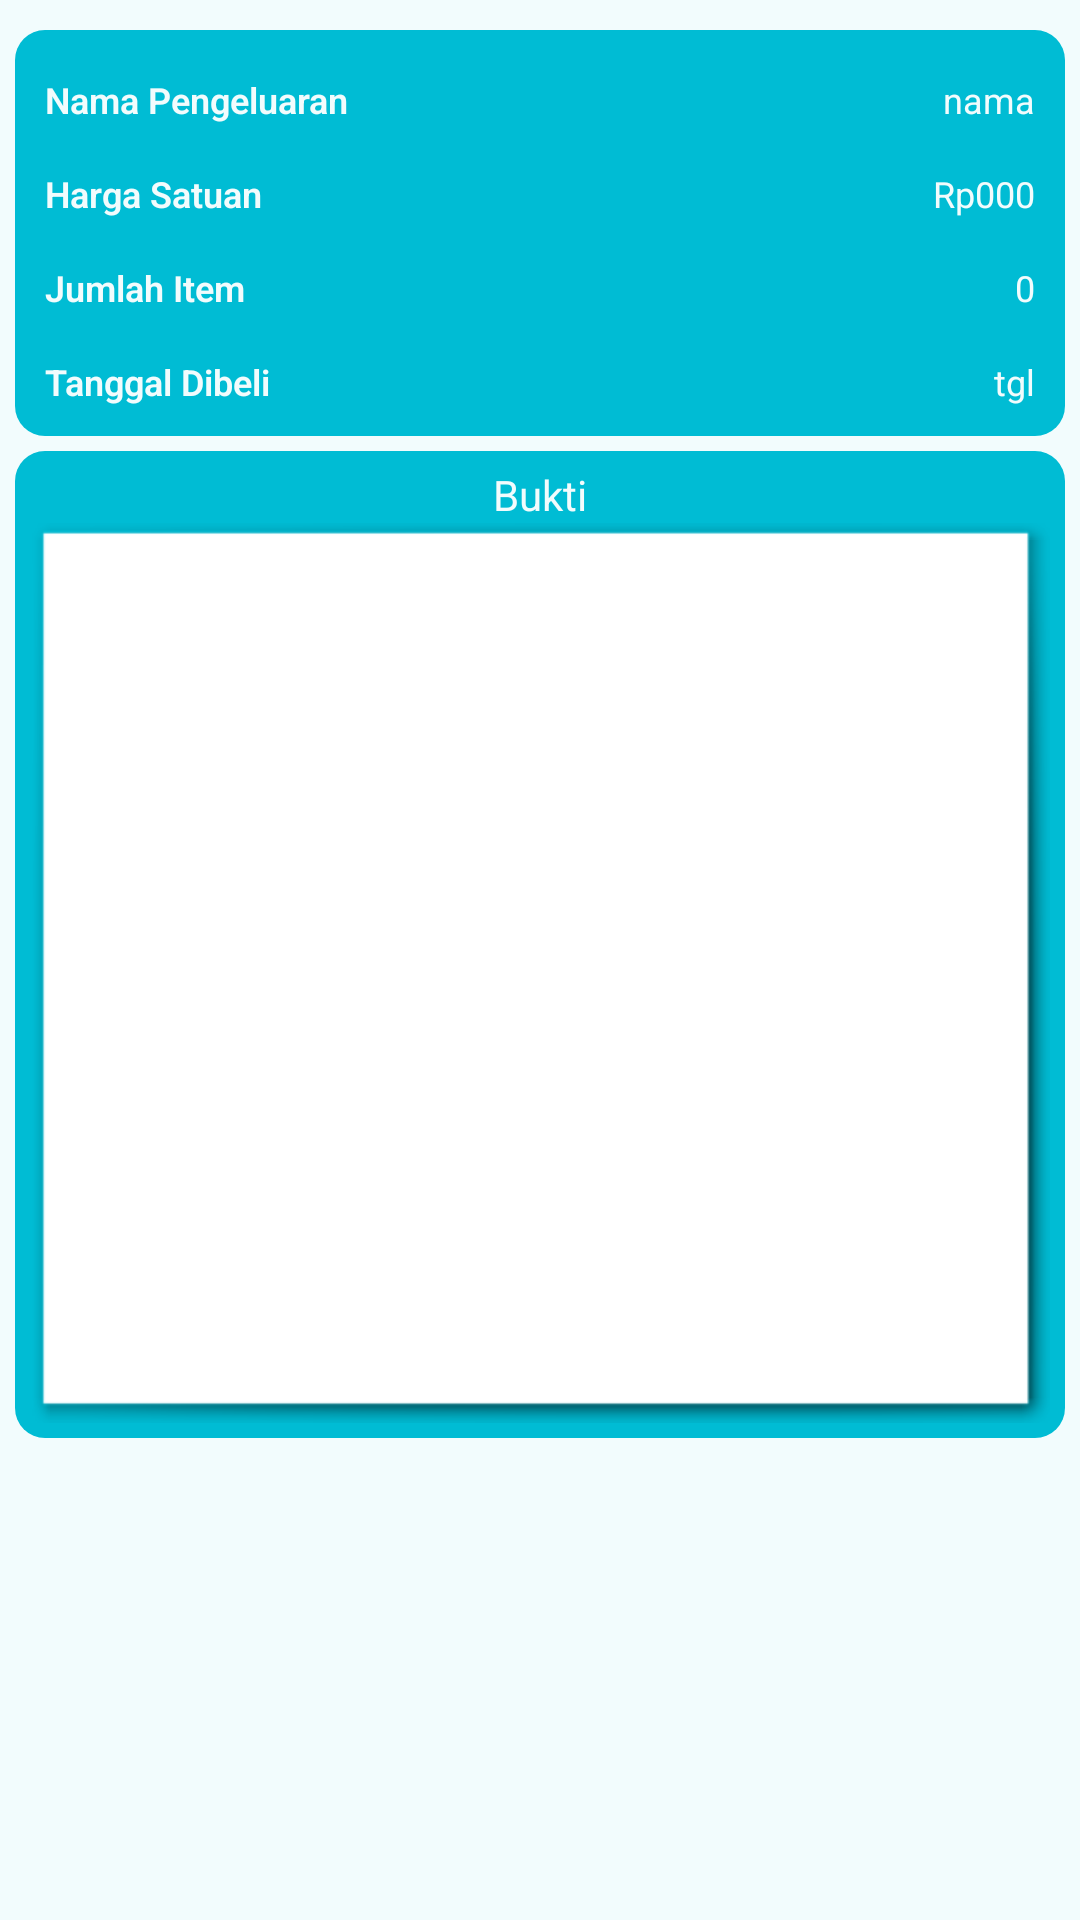

Reconstruct the res/layout file that produces this screen, plus the resources it refers to.
<!-- AndroidManifest.xml: application theme AppTheme -->
<!-- res/layout/activity_eventneeds_detail.xml -->
<?xml version="1.0" encoding="utf-8"?>
<RelativeLayout xmlns:android="http://schemas.android.com/apk/res/android"
    xmlns:app="http://schemas.android.com/apk/res-auto"
    xmlns:tools="http://schemas.android.com/tools"
    android:layout_width="match_parent"
    android:layout_height="match_parent"
    android:padding="5dp"
    android:background="@drawable/background_gradient"
    tools:context=".divpengeluaran.eventneedsDetail">

    <androidx.core.widget.NestedScrollView
        android:layout_width="match_parent"
        android:layout_height="match_parent">
        <androidx.appcompat.widget.LinearLayoutCompat
            android:layout_width="match_parent"
            android:layout_height="match_parent"
            android:orientation="vertical">
            <androidx.appcompat.widget.LinearLayoutCompat
                android:layout_width="match_parent"
                android:layout_height="wrap_content"
                android:orientation="vertical"
                android:padding="5dp"
                android:layout_marginTop="5dp"
                android:background="@drawable/card_shape">

                <androidx.appcompat.widget.LinearLayoutCompat
                    android:id="@+id/layout_isi3"
                    android:layout_width="match_parent"
                    android:layout_height="wrap_content"
                    android:layout_marginTop="5dp"
                    android:padding="5dp"
                    android:orientation="horizontal">
                    <TextView
                        android:layout_weight="1"
                        android:id="@+id/capt1"
                        android:layout_width="match_parent"
                        android:layout_height="wrap_content"
                        android:text="Nama Pengeluaran"
                        android:fontFamily="sans-serif-light"
                        android:textColor="@color/colorbackground"
                        android:textSize="12sp"
                        android:textStyle="bold" />

                    <TextView
                        android:id="@+id/namabrg_et"
                        android:layout_width="wrap_content"
                        android:minWidth="350dp"
                        android:layout_height="wrap_content"
                        android:layout_alignParentEnd="true"
                        android:layout_alignParentRight="true"
                        android:layout_alignTop="@+id/outcome_name1"
                        android:layout_weight="1"
                        android:gravity="right|top"
                        android:textSize="12sp"
                        android:text="nama"
                        android:textColor="@color/colorbackground" />


                </androidx.appcompat.widget.LinearLayoutCompat>

                <androidx.appcompat.widget.LinearLayoutCompat
                    android:id="@+id/layout_isi4"
                    android:layout_width="match_parent"
                    android:layout_height="wrap_content"
                    android:layout_marginTop="5dp"
                    android:padding="5dp"
                    android:orientation="horizontal">
                    <TextView
                        android:layout_weight="1"
                        android:id="@+id/capt2"
                        android:layout_width="match_parent"
                        android:layout_height="wrap_content"
                        android:text="Harga Satuan"
                        android:fontFamily="sans-serif-light"
                        android:textColor="@color/colorbackground"
                        android:textSize="12sp"
                        android:textStyle="bold" />

                    <TextView
                        android:id="@+id/hargabrg_et"
                        android:layout_width="wrap_content"
                        android:minWidth="350dp"
                        android:layout_height="wrap_content"
                        android:layout_alignParentEnd="true"
                        android:layout_alignParentRight="true"
                        android:layout_alignTop="@+id/outcome_name1"
                        android:layout_weight="1"
                        android:gravity="right|top"
                        android:textSize="12sp"
                        android:text="Rp000"
                        android:textColor="@color/colorbackground" />


                </androidx.appcompat.widget.LinearLayoutCompat>

                <androidx.appcompat.widget.LinearLayoutCompat
                    android:id="@+id/layout_isi6"
                    android:layout_width="match_parent"
                    android:layout_height="wrap_content"
                    android:layout_marginTop="5dp"
                    android:padding="5dp"
                    android:orientation="horizontal">
                    <TextView
                        android:layout_weight="1"
                        android:id="@+id/capt4"
                        android:layout_width="match_parent"
                        android:layout_height="wrap_content"
                        android:text="Jumlah Item"
                        android:fontFamily="sans-serif-light"
                        android:textColor="@color/colorbackground"
                        android:textSize="12sp"
                        android:textStyle="bold" />

                    <TextView
                        android:id="@+id/jumlahbrg_et"
                        android:layout_width="wrap_content"
                        android:minWidth="350dp"
                        android:layout_height="wrap_content"
                        android:layout_alignParentEnd="true"
                        android:layout_alignParentRight="true"
                        android:layout_alignTop="@+id/outcome_name1"
                        android:layout_weight="1"
                        android:gravity="right|top"
                        android:textSize="12sp"
                        android:text="0"
                        android:textColor="@color/colorbackground" />


                </androidx.appcompat.widget.LinearLayoutCompat>

                <androidx.appcompat.widget.LinearLayoutCompat
                    android:id="@+id/layout_isi5"
                    android:layout_width="match_parent"
                    android:layout_height="wrap_content"
                    android:layout_marginTop="5dp"
                    android:padding="5dp"
                    android:orientation="horizontal">
                    <TextView
                        android:layout_weight="1"
                        android:id="@+id/capt3"
                        android:layout_width="match_parent"
                        android:layout_height="wrap_content"
                        android:text="Tanggal Dibeli"
                        android:fontFamily="sans-serif-light"
                        android:textColor="@color/colorbackground"
                        android:textSize="12sp"
                        android:textStyle="bold" />

                    <TextView
                        android:id="@+id/tglbrg_et"
                        android:layout_width="wrap_content"
                        android:minWidth="350dp"
                        android:layout_height="wrap_content"
                        android:layout_alignParentEnd="true"
                        android:layout_alignParentRight="true"
                        android:layout_alignTop="@+id/outcome_name1"
                        android:layout_weight="1"
                        android:gravity="right|top"
                        android:textSize="12sp"
                        android:text="tgl"
                        android:textColor="@color/colorbackground" />


                </androidx.appcompat.widget.LinearLayoutCompat>


            </androidx.appcompat.widget.LinearLayoutCompat>

            <androidx.appcompat.widget.LinearLayoutCompat
                android:layout_width="match_parent"
                android:layout_height="wrap_content"
                android:orientation="vertical"
                android:padding="5dp"
                android:layout_marginTop="5dp"
                android:background="@drawable/card_shape">

                <TextView
                    android:layout_width="match_parent"
                    android:layout_height="wrap_content"
                    android:text="Bukti"
                    android:textColor="@color/colorbackground"
                    android:textAlignment="center"/>

                <ImageView
                    android:id="@+id/buktishow_img"
                    android:layout_width="match_parent"
                    android:layout_height="300dp"
                    android:background="@android:drawable/picture_frame"/>


            </androidx.appcompat.widget.LinearLayoutCompat>

        </androidx.appcompat.widget.LinearLayoutCompat>

    </androidx.core.widget.NestedScrollView>

</RelativeLayout>
<!-- resources referenced by this layout -->
<resources>
  <color name="colorbackground">#f2fcfd</color>
  <!-- drawable background_gradient (drawable) -->
  <?xml version="1.0" encoding="utf-8"?>
  <selector xmlns:android="http://schemas.android.com/apk/res/android">
      <item>
          <shape>
              <gradient
                  android:angle="270"
                  android:startColor="@color/colorbackground"
                  android:endColor="@color/colorbackground"
                  android:type="linear" />
          </shape>
      </item>
  </selector>
  <!-- drawable card_shape (drawable) -->
  <?xml version="1.0" encoding="utf-8"?>
  <shape android:shape="rectangle" xmlns:android="http://schemas.android.com/apk/res/android" >
      <solid android:color="@color/colorPrimary"/>
      <corners android:radius="10dp"/>
  
  </shape>
  <style name="AppTheme" parent="Theme.AppCompat.Light.DarkActionBar">
          
          <item name="colorPrimary">@color/colorPrimary</item>
          <item name="colorPrimaryDark">@color/colorPrimaryDark</item>
          <item name="colorAccent">@color/colorAccent</item>
      </style>
  <color name="colorPrimary">#00BCD4</color>
  <color name="colorPrimaryDark">#0097A7</color>
  <color name="colorAccent">#CDDC39</color>
</resources>
